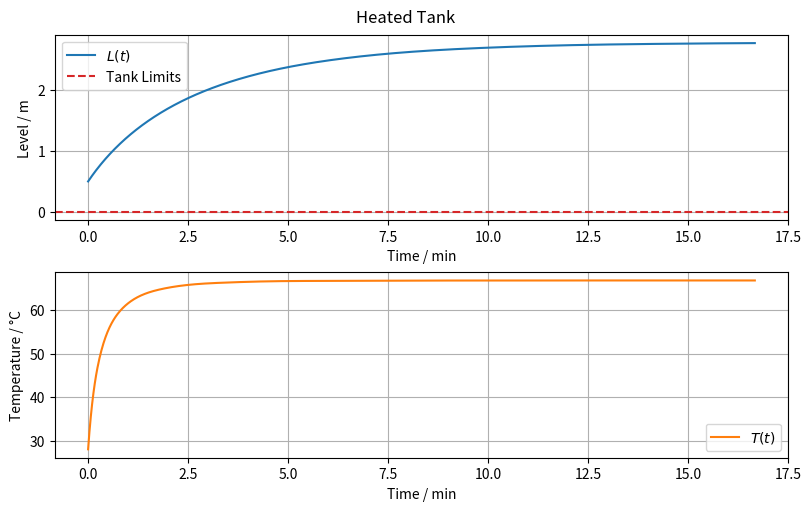

Generate this figure with matplotlib: (Note: this script raises an exception after producing the figure.)
import os
from typing import Final

import matplotlib.pyplot as plt
import numpy as np
from scipy.constants import zero_Celsius
from scipy.integrate import solve_ivp

# --- Model Constants ---
rho: Final[float] = 1000.0
"""Liquid density (water) [kg/m^3]"""

cp: Final[float] = 4180.0
"""Specific heat capacity (water) [J/(kg·K)]"""

rho_j: Final[float] = 958.0
"""Condensate density (liquid water at 100°C) [kg/m^3]"""

lambda_j: Final[float] = 2.256e6
"""Latent heat of condensation of water [J/kg]"""

A: Final[float] = np.pi * (1.5**2)
"""Tank cross-sectional area [m^2]"""

k: Final[float] = 0.12
"""Outlet discharge parameter [m^2.5/s]"""


# --- System Dynamics ---
def model(t: float, y: np.ndarray, q_in: float, q_j: float, T_in: float):
    """
    Differential equations for the tank system.

    Parameters:
    - t: time [s]
    - y: state vector
    - q_in: inlet flow [m^3/s]
    - q_j: jacket condensate flow [m^3/s]
    - T_in: inlet temperature [K]
    """
    L = y[0]  # Liquid level [m]
    T = y[1]  # Liquid temperature [K]

    dLdt = (q_in - k * np.sqrt(L)) / A

    heat_in = rho * q_in * cp * (T_in - T)
    heat_jacket = rho_j * q_j * lambda_j
    dTdt = (heat_in + heat_jacket) / (rho * A * L * cp)

    return [dLdt, dTdt]


# --- Model Inputs ---
q_in = 0.2
"""Inlet flow rate [m^3/s]"""

q_j: Final[float] = 0.015
"""jacket condensate flow [m^3/s]"""

T_in: Final[float] = zero_Celsius + 28.0
"""inlet temperature [K]"""

# --- Simulation ---
L0 = 0.5  # Initial level [m]
T0 = zero_Celsius + 28.0
y0 = [L0, T0]

t = np.linspace(0, 1000, 1000)  # Simulation time [s]
sol = solve_ivp(model, [t[0], t[-1]], y0, t_eval=t, args=(q_in, q_j, T_in))

# --- Model Output ---
L = sol.y[0]
"""Liquid level [m]"""

T = sol.y[1]
"""Liquid temperature [K]"""

# --- Plot results ---
t_min = sol.t / 60  # convert seconds to minutes

fig, axs = plt.subplots(2, 1, figsize=(8, 5), constrained_layout=True)
fig.suptitle("Heated Tank")

# Plot level
axs[0].plot(t_min, L, label="$L(t)$")
axs[0].axhline(0, color="tab:red", linestyle="--", label="Tank Limits")
axs[0].set_xlabel("Time / min")
axs[0].set_ylabel("Level / m")
axs[0].grid(True)
axs[0].legend()

# Plot temperature
axs[1].plot(t_min, T - zero_Celsius, label="$T(t)$", color="tab:orange")
axs[1].set_xlabel("Time / min")
axs[1].set_ylabel("Temperature / °C")
axs[1].grid(True)
axs[1].legend()

# Save plot to file
script_dir = os.path.dirname(os.path.abspath(__file__))
os.makedirs(os.path.join(script_dir, "simulations"), exist_ok=True)
save_path = os.path.join(script_dir, "simulations", "scipy.png")
plt.savefig(save_path)
print(f"Plot saved to {save_path}")
